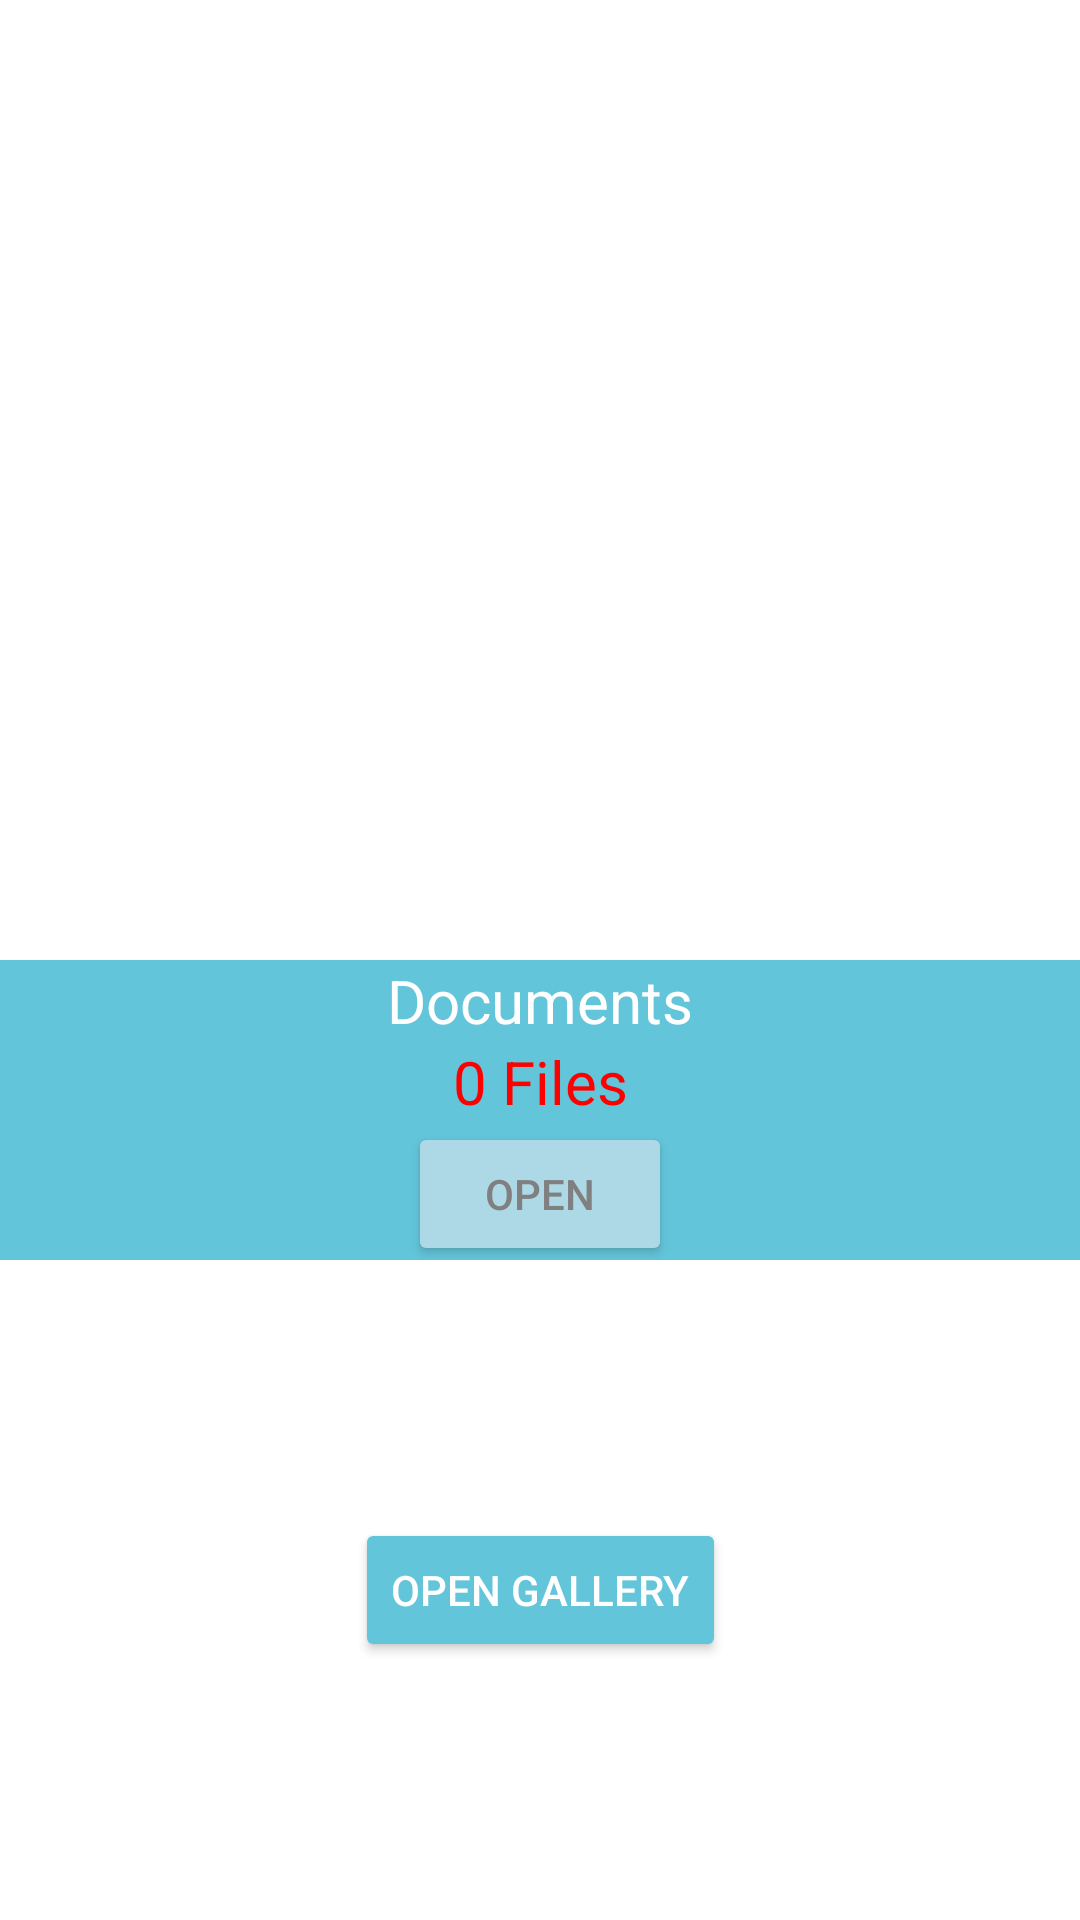

This screen was rendered from an Android layout file. Write that file and the resources it references.
<!-- AndroidManifest.xml: application theme SplashScreen -->
<!-- res/layout/activity_main.xml -->
<?xml version="1.0" encoding="utf-8"?>
<layout xmlns:android="http://schemas.android.com/apk/res/android"
    xmlns:app="http://schemas.android.com/apk/res-auto"
    xmlns:tools="http://schemas.android.com/tools">

    <data>
        <variable
            name="textView"
            type="String" />
    </data>

    <androidx.constraintlayout.widget.ConstraintLayout
        android:layout_width="match_parent"
        android:background="@color/white"
        android:layout_height="match_parent"
        tools:context=".Ui.MainActivity">


        <androidx.constraintlayout.widget.ConstraintLayout
            android:id="@+id/constraintLayout"
            android:layout_width="match_parent"
            android:layout_height="300dp"
            android:nestedScrollingEnabled="true"
            android:padding="5dp"
            app:layout_constraintEnd_toEndOf="parent"
            app:layout_constraintStart_toStartOf="parent"
            app:layout_constraintTop_toTopOf="parent">

            <GridView
                android:id="@+id/documents"
                android:layout_width="match_parent"
                android:layout_height="match_parent"
                android:horizontalSpacing="10dp"
                android:numColumns="2"
                android:verticalSpacing="10dp"
                app:layout_constraintEnd_toEndOf="parent"
                app:layout_constraintStart_toStartOf="parent"
                app:layout_constraintTop_toTopOf="parent"
                tools:listitem="@layout/document_items" />

        </androidx.constraintlayout.widget.ConstraintLayout>

        <androidx.constraintlayout.widget.ConstraintLayout
            android:id="@+id/openDocs"
            android:layout_width="match_parent"
            android:layout_height="100dp"
            app:layout_constraintEnd_toEndOf="parent"
            app:layout_constraintStart_toStartOf="parent"
            app:layout_constraintTop_toBottomOf="@+id/constraintLayout"
            android:layout_marginTop="20dp"
            android:background="@color/skyBlue">

            <TextView
                android:id="@+id/textDocument"
                android:layout_width="wrap_content"
                android:layout_height="wrap_content"
                android:text="Documents"
                android:textColor="@color/white"
                android:textSize="20sp"
                app:layout_constraintTop_toTopOf="parent"
                app:layout_constraintStart_toStartOf="parent"
                app:layout_constraintEnd_toEndOf="parent"
                />

            <TextView
                android:id="@+id/fileNumber"
                android:layout_width="wrap_content"
                android:layout_height="wrap_content"
                android:text="0 Files"
                android:textColor="#ff0000"
                android:textSize="20sp"
                app:layout_constraintEnd_toEndOf="parent"
                app:layout_constraintStart_toStartOf="parent"
                app:layout_constraintTop_toBottomOf="@id/textDocument" />

            <Button
                android:layout_width="wrap_content"
                android:layout_height="wrap_content"
                app:layout_constraintStart_toStartOf="parent"
                app:layout_constraintEnd_toEndOf="parent"
                app:layout_constraintTop_toBottomOf="@+id/fileNumber"
                android:backgroundTint="#ADD8E6"
                android:text="Open"
                android:textColor="@color/grey"
                />
        </androidx.constraintlayout.widget.ConstraintLayout>
        <Button
            android:layout_width="wrap_content"
            android:layout_height="wrap_content"
            android:id="@+id/clickButton"
            app:icon="@drawable/gallery_image"
            android:text="Open Gallery"
            android:textColor="@color/white"
            android:backgroundTint="@color/skyBlue"
            app:layout_constraintBottom_toBottomOf="parent"
            app:layout_constraintEnd_toEndOf="parent"
            app:layout_constraintStart_toStartOf="parent"
            app:layout_constraintTop_toBottomOf="@id/openDocs" />

    </androidx.constraintlayout.widget.ConstraintLayout>

</layout>
<!-- res/layout/document_items.xml (included above) -->
<?xml version="1.0" encoding="utf-8"?>
<androidx.cardview.widget.CardView
    xmlns:android="http://schemas.android.com/apk/res/android"
    xmlns:app="http://schemas.android.com/apk/res-auto"
    android:layout_width="match_parent"
    android:layout_height="120dp"
    android:layout_gravity="center"
    android:layout_margin="5dp"
    app:cardCornerRadius="5dp"
    app:cardElevation="5dp">

    <LinearLayout
        android:id="@+id/document"
        android:layout_width="match_parent"
        android:layout_height="wrap_content"
        android:background="#f5f5f5"
        android:orientation="vertical">

        <ImageView
            android:id="@+id/idIVcourse"
            android:layout_width="100dp"
            android:layout_height="100dp"
            android:layout_gravity="center"
            android:src="@mipmap/ic_launcher" />

        <TextView
            android:id="@+id/idTVCourse"
            android:textStyle="bold"
            android:textColor="@color/black"
            android:layout_width="match_parent"
            android:layout_height="wrap_content"
            android:text="@string/app_name"
            android:textAlignment="center" />
    </LinearLayout>
</androidx.cardview.widget.CardView>
<!-- resources referenced by this layout -->
<resources>
  <color name="black">#FF000000</color>
  <color name="grey">#808080</color>
  <color name="skyBlue">#63C5DA</color>
  <color name="white">#FFFFFFFF</color>
  <!-- drawable gallery_image (drawable) -->
  <vector android:height="24dp" android:tint="@color/white"
      android:viewportHeight="24" android:viewportWidth="24"
      android:width="24dp" xmlns:android="http://schemas.android.com/apk/res/android">
      <path android:strokeColor="@color/white" android:fillColor="@android:color/white" android:pathData="M22,16L22,4c0,-1.1 -0.9,-2 -2,-2L8,2c-1.1,0 -2,0.9 -2,2v12c0,1.1 0.9,2 2,2h12c1.1,0 2,-0.9 2,-2zM11,12l2.03,2.71L16,11l4,5L8,16l3,-4zM2,6v14c0,1.1 0.9,2 2,2h14v-2L4,20L4,6L2,6z"/>
  </vector>
  <string name="app_name" translatable="false">GoScanner</string>
  <style name="SplashScreen" parent="Theme.MaterialComponents.Light">
          <item name="android:statusBarColor">@color/skyBlue</item>
         <item name="android:windowBackground">@drawable/splashscreen</item>--&gt;
  
      </style>
  <!-- drawable splashscreen (drawable) -->
  <?xml version="1.0" encoding="utf-8"?>
  <layer-list xmlns:android="http://schemas.android.com/apk/res/android" android:color="@color/skyBlue">
  
      <item android:drawable="@color/skyBlue" />
      <item android:drawable="@drawable/scanner_imagef" android:gravity="center"/>
  </layer-list>
  <!-- drawable scanner_imagef (drawable) -->
  <vector xmlns:android="http://schemas.android.com/apk/res/android"
      android:width="200dp"
      android:height="200dp"
      android:viewportWidth="108"
      android:viewportHeight="108"
      android:tint="#FFFFFF">
    <group android:scaleX="2.2185"
        android:scaleY="2.2185"
        android:translateX="27.378"
        android:translateY="27.378">
      <path
          android:fillColor="@android:color/white"
          android:pathData="M9.5,6.5v3h-3v-3H9.5M11,5H5v6h6V5L11,5zM9.5,14.5v3h-3v-3H9.5M11,13H5v6h6V13L11,13zM17.5,6.5v3h-3v-3H17.5M19,5h-6v6h6V5L19,5zM13,13h1.5v1.5H13V13zM14.5,14.5H16V16h-1.5V14.5zM16,13h1.5v1.5H16V13zM13,16h1.5v1.5H13V16zM14.5,17.5H16V19h-1.5V17.5zM16,16h1.5v1.5H16V16zM17.5,14.5H19V16h-1.5V14.5zM17.5,17.5H19V19h-1.5V17.5zM22,7h-2V4h-3V2h5V7zM22,22v-5h-2v3h-3v2H22zM2,22h5v-2H4v-3H2V22zM2,2v5h2V4h3V2H2z"/>
    </group>
  </vector>
</resources>
